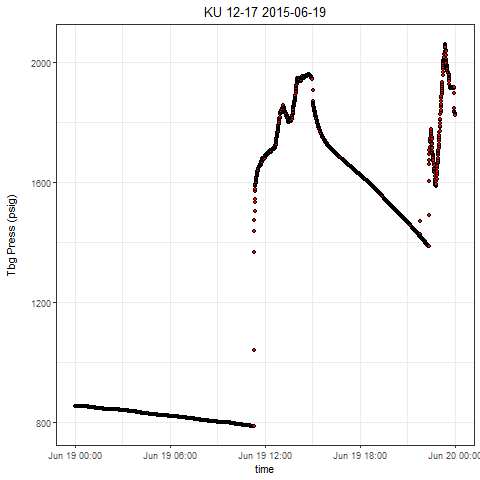

Values plotted in this chart, from the file beside it:
, Well, Tag, DateTime, Value
1, KU 12-17, press, 2015-06-19 00:00:00.0000000, 854.2
2, KU 12-17, press, 2015-06-19 00:00:23.9020000, 854.1
3, KU 12-17, press, 2015-06-19 00:00:53.9170000, 854
4, KU 12-17, press, 2015-06-19 00:01:03.8860000, 854
5, KU 12-17, press, 2015-06-19 00:01:38.9020000, 853.7
6, KU 12-17, press, 2015-06-19 00:02:00.3710000, 853.7
7, KU 12-17, press, 2015-06-19 00:02:58.9170000, 853.7
8, KU 12-17, press, 2015-06-19 00:03:08.9170000, 853.7
9, KU 12-17, press, 2015-06-19 00:03:48.9020000, 853.7
10, KU 12-17, press, 2015-06-19 00:04:13.9020000, 853.7
11, KU 12-17, press, 2015-06-19 00:04:33.9170000, 853.7
12, KU 12-17, press, 2015-06-19 00:05:13.9170000, 853.7
13, KU 12-17, press, 2015-06-19 00:05:48.9020000, 853.7
14, KU 12-17, press, 2015-06-19 00:06:23.9170000, 853.7
15, KU 12-17, press, 2015-06-19 00:06:48.9020000, 853.7
16, KU 12-17, press, 2015-06-19 00:07:28.9020000, 853.7
17, KU 12-17, press, 2015-06-19 00:07:43.9020000, 853.7
18, KU 12-17, press, 2015-06-19 00:08:03.9020000, 853.6
19, KU 12-17, press, 2015-06-19 00:08:38.9020000, 853.6
20, KU 12-17, press, 2015-06-19 00:09:03.9020000, 853.6
21, KU 12-17, press, 2015-06-19 00:09:43.9170000, 853.7
22, KU 12-17, press, 2015-06-19 00:10:03.9170000, 853.6
23, KU 12-17, press, 2015-06-19 00:10:38.9020000, 853.5
24, KU 12-17, press, 2015-06-19 00:11:03.9490000, 853.4
25, KU 12-17, press, 2015-06-19 00:11:53.9170000, 853.6
26, KU 12-17, press, 2015-06-19 00:12:03.9490000, 853.5
27, KU 12-17, press, 2015-06-19 00:12:38.9170000, 853.5
28, KU 12-17, press, 2015-06-19 00:13:13.9020000, 853.7
29, KU 12-17, press, 2015-06-19 00:13:38.9170000, 853.7
30, KU 12-17, press, 2015-06-19 00:14:58.9170000, 853.7
31, KU 12-17, press, 2015-06-19 00:15:13.9170000, 853.7
32, KU 12-17, press, 2015-06-19 00:15:33.9020000, 853.7
33, KU 12-17, press, 2015-06-19 00:16:03.9170000, 853.7
34, KU 12-17, press, 2015-06-19 00:16:48.9170000, 853.7
35, KU 12-17, press, 2015-06-19 00:17:18.9020000, 853.7
36, KU 12-17, press, 2015-06-19 00:17:43.9170000, 853.7
37, KU 12-17, press, 2015-06-19 00:18:08.9020000, 853.5
38, KU 12-17, press, 2015-06-19 00:18:43.9020000, 853.5
39, KU 12-17, press, 2015-06-19 00:19:28.9020000, 853.5
40, KU 12-17, press, 2015-06-19 00:19:33.9330000, 853.3
41, KU 12-17, press, 2015-06-19 00:20:13.9170000, 853.3
42, KU 12-17, press, 2015-06-19 00:20:43.9020000, 853.3
43, KU 12-17, press, 2015-06-19 00:21:03.9170000, 853.3
44, KU 12-17, press, 2015-06-19 00:22:08.9170000, 853.3
45, KU 12-17, press, 2015-06-19 00:22:58.9020000, 853.3
46, KU 12-17, press, 2015-06-19 00:23:23.9170000, 853.3
47, KU 12-17, press, 2015-06-19 00:23:43.9020000, 853.3
48, KU 12-17, press, 2015-06-19 00:24:03.9170000, 853.3
49, KU 12-17, press, 2015-06-19 00:24:48.9170000, 853.3
50, KU 12-17, press, 2015-06-19 00:25:18.9020000, 853.4
51, KU 12-17, press, 2015-06-19 00:25:43.9170000, 853.3
52, KU 12-17, press, 2015-06-19 00:26:08.9170000, 853.4
53, KU 12-17, press, 2015-06-19 00:26:43.9020000, 853.4
54, KU 12-17, press, 2015-06-19 00:27:28.9020000, 853.3
55, KU 12-17, press, 2015-06-19 00:27:43.9170000, 853.3
56, KU 12-17, press, 2015-06-19 00:28:13.9170000, 853.3
57, KU 12-17, press, 2015-06-19 00:28:43.9170000, 853.3
58, KU 12-17, press, 2015-06-19 00:29:03.9170000, 853.3
59, KU 12-17, press, 2015-06-19 00:29:33.9170000, 853.3
60, KU 12-17, press, 2015-06-19 00:30:18.9330000, 853.3
... 2,772 more rows
